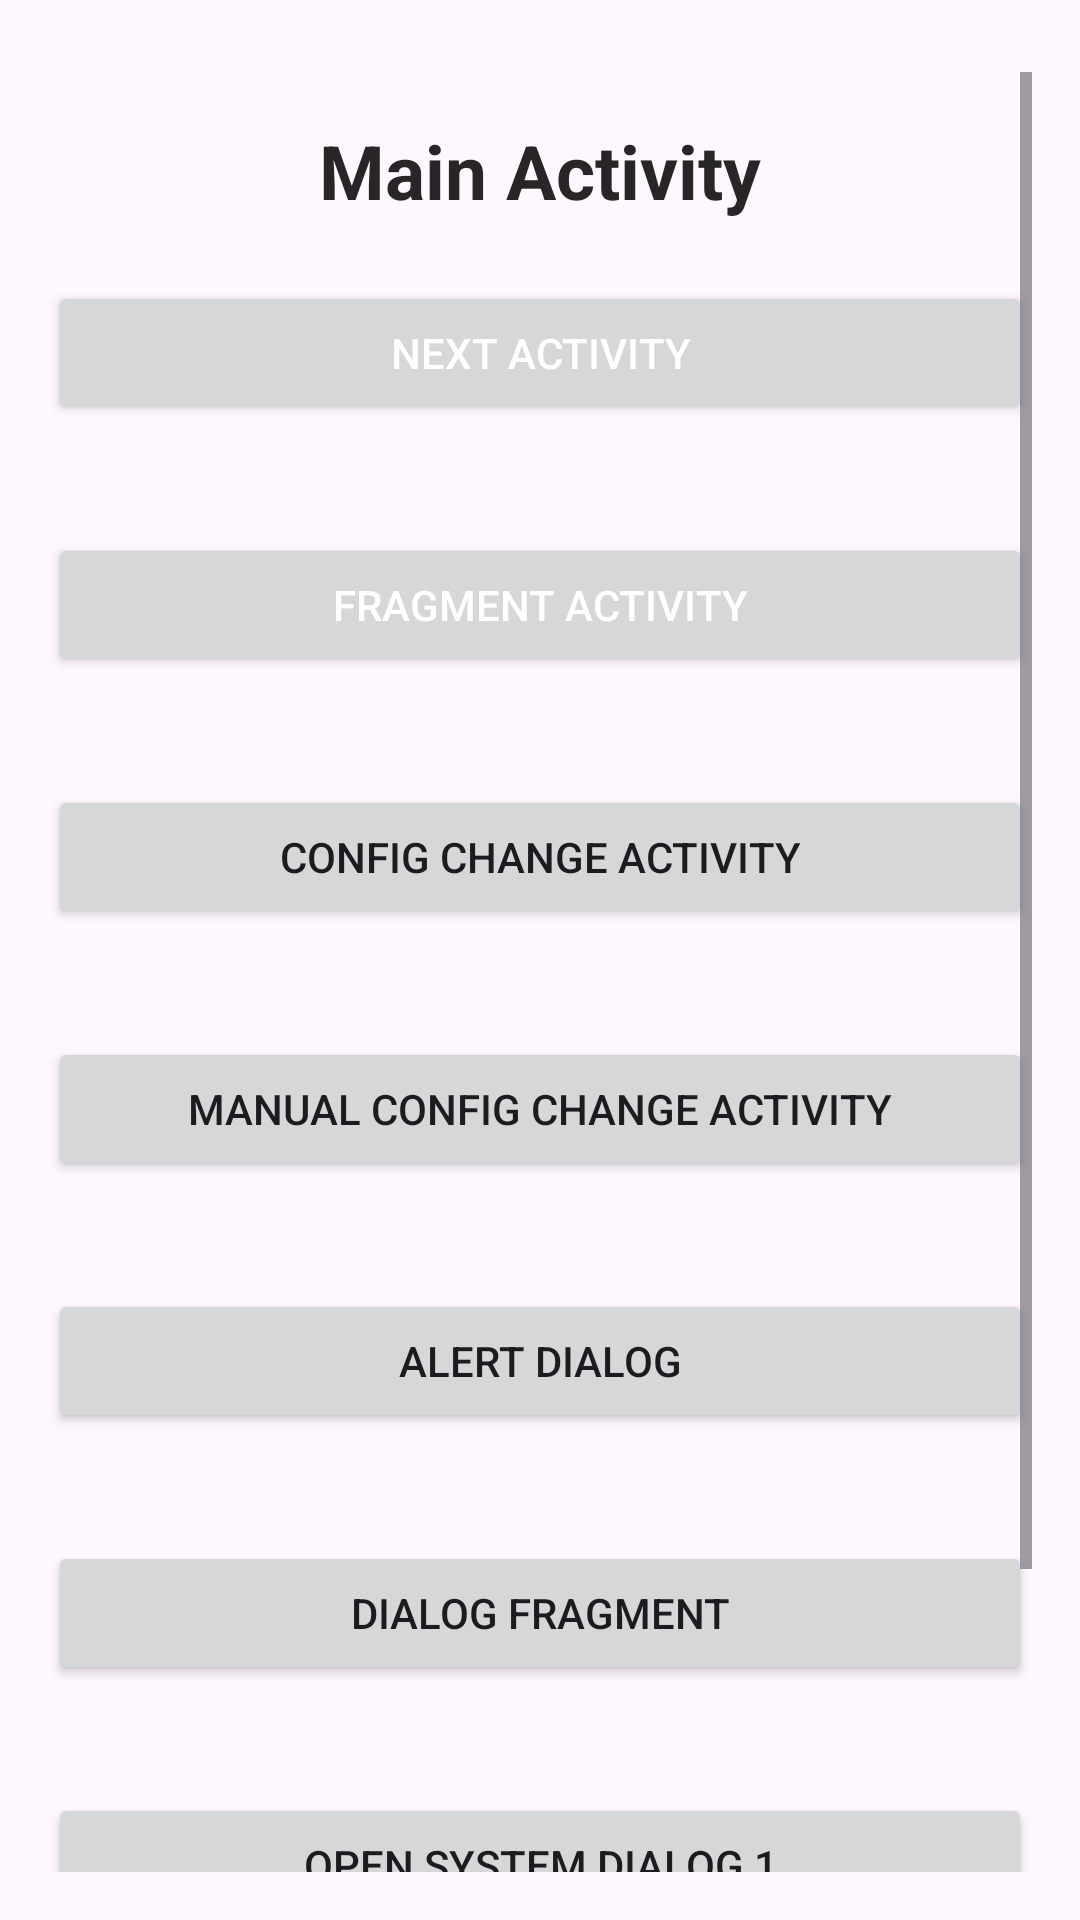

Produce the Android XML layout that renders to this screen, including the resource entries it uses.
<!-- AndroidManifest.xml: application theme Theme.AndroidLifecycles -->
<!-- res/layout/activity_main.xml -->
<?xml version="1.0" encoding="utf-8"?>
<ScrollView xmlns:android="http://schemas.android.com/apk/res/android"
    android:layout_width="match_parent"
    android:layout_height="match_parent"
    android:fadeScrollbars="false"
    android:fillViewport="true"
    android:paddingLeft="16dp"
    android:paddingTop="24dp"
    android:paddingRight="16dp"
    android:paddingBottom="16dp">

    <LinearLayout
        android:layout_width="match_parent"
        android:layout_height="wrap_content"
        android:orientation="vertical"
        android:layout_marginTop="16dp"
        android:paddingBottom="24dp">

        <TextView
            android:layout_width="wrap_content"
            android:layout_height="wrap_content"
            android:layout_gravity="center_horizontal"
            android:layout_marginBottom="20dp"
            style="@style/TextViewScreenName"
            android:text="@string/main_activity"
            />

        <Button
            android:layout_width="match_parent"
            android:layout_height="wrap_content"
            android:onClick="startNextActivity"
            android:text="@string/next_activity"
            android:layout_marginBottom="16dp"
            android:textColor="@android:color/white" />

        <Button
            android:id="@+id/btnFragmentActivity"
            android:layout_width="match_parent"
            android:layout_height="wrap_content"
            android:onClick="startFragmentHostActivity"
            android:text="@string/fragment_activity"
            android:layout_marginBottom="16dp"
            android:layout_marginTop="20dp"
            android:textColor="@android:color/white" />

        <Button
            android:id="@+id/btnConfigChangeActivity"
            android:layout_width="match_parent"
            android:layout_height="wrap_content"
            android:onClick="startConfigChangeActivity"
            android:layout_marginBottom="16dp"
            android:layout_marginTop="20dp"
            android:text="@string/config_change_activity"
            />

        <Button
            android:id="@+id/btnManualConfigChangeActivity"
            android:layout_width="match_parent"
            android:layout_height="wrap_content"
            android:onClick="startManualConfigChangeActivity"
            android:layout_marginBottom="16dp"
            android:layout_marginTop="20dp"
            android:text="@string/manual_config_change_activity"
            />

        <Button
            android:id="@+id/btnAlertDialog"
            android:layout_width="match_parent"
            android:layout_height="wrap_content"
            android:onClick="showAlertDialog"
            android:layout_marginBottom="16dp"
            android:layout_marginTop="20dp"
            android:text="@string/alert_dialog"
            />

        <Button
            android:id="@+id/btnDialogFragment"
            android:layout_width="match_parent"
            android:layout_height="wrap_content"
            android:onClick="showDialogFragment"
            android:layout_marginBottom="16dp"
            android:layout_marginTop="20dp"
            android:text="@string/dialog_fragment"
            />

        <Button
            android:id="@+id/btnSystemDialog1"
            android:layout_width="match_parent"
            android:layout_height="wrap_content"
            android:onClick="showSystemDialog1"
            android:layout_marginBottom="16dp"
            android:layout_marginTop="20dp"
            android:text="@string/open_system_dialog_1"
            />

        <Button
            android:id="@+id/btnSystemDialog2"
            android:layout_width="match_parent"
            android:layout_height="wrap_content"
            android:onClick="showSystemDialog2"
            android:layout_marginBottom="16dp"
            android:layout_marginTop="20dp"
            android:text="@string/open_system_dialog_2"
            />

    </LinearLayout>
</ScrollView>
<!-- resources referenced by this layout -->
<resources>
  <string name="alert_dialog">Alert Dialog</string>
  <string name="config_change_activity">Config Change Activity</string>
  <string name="dialog_fragment">Dialog Fragment</string>
  <string name="fragment_activity">Fragment Activity</string>
  <string name="main_activity">Main Activity</string>
  <string name="manual_config_change_activity">Manual Config Change Activity</string>
  <string name="next_activity">Next Activity</string>
  <string name="open_system_dialog_1">Open System Dialog 1</string>
  <string name="open_system_dialog_2">Open System Dialog 2</string>
  <style name="TextViewScreenName" parent="@android:style/TextAppearance.Widget.TextView">
          <item name="android:textColor">@color/gray_dark</item>
          <item name="android:textSize">25sp</item>
          <item name="android:textStyle">bold</item>
          <item name="android:gravity">center</item>
      </style>
  <style name="Theme.AndroidLifecycles" parent="Base.Theme.AndroidLifecycles" />
  <color name="gray_dark">#272525</color>
  <style name="Base.Theme.AndroidLifecycles" parent="Theme.Material3.DayNight.NoActionBar">
          
          
      </style>
</resources>
